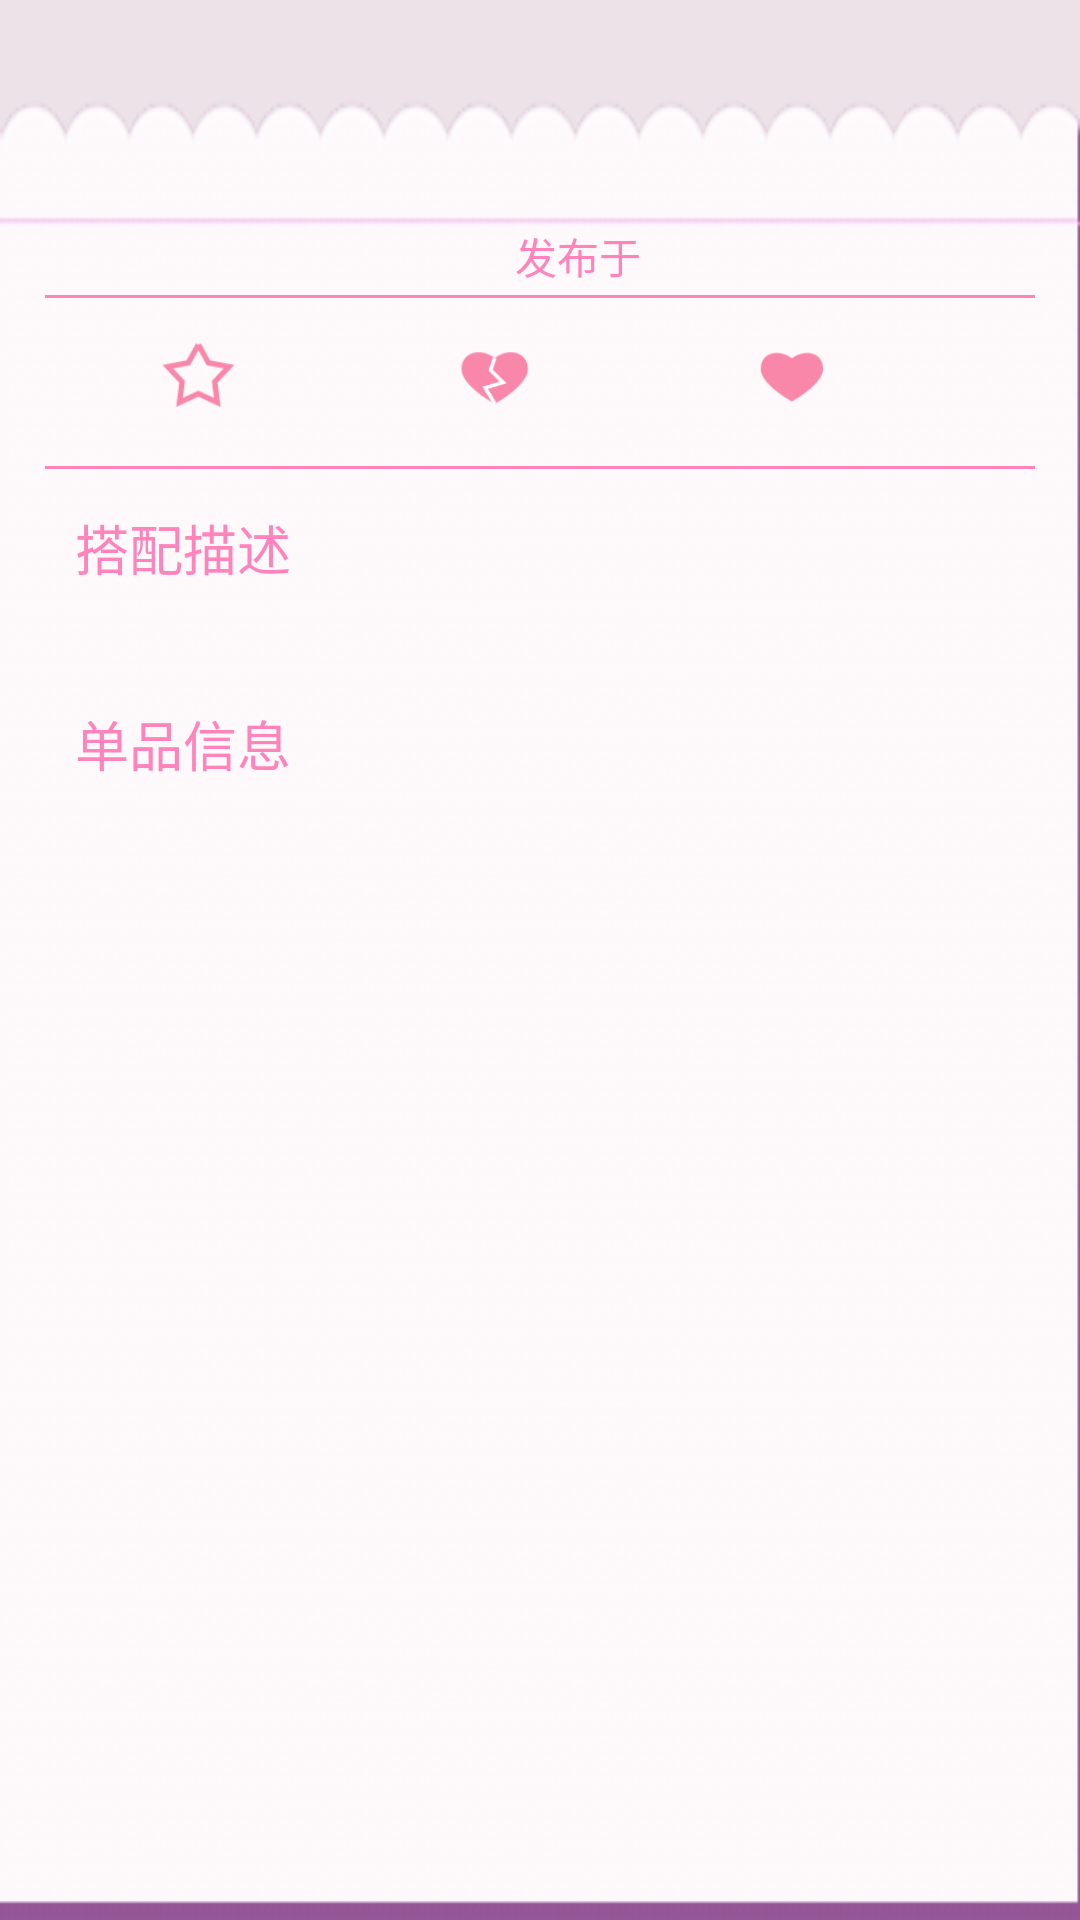

Android layout source for this screen:
<!-- AndroidManifest.xml: application theme GuiMiSecondTheme -->
<!-- res/layout/activity_match_info.xml -->
<LinearLayout xmlns:android="http://schemas.android.com/apk/res/android"
    xmlns:tools="http://schemas.android.com/tools"
    android:layout_width="match_parent"
    android:layout_height="match_parent"
    android:background="#ece2e8"
    android:gravity="center"
    android:orientation="vertical"
    android:paddingTop="15dp"
    tools:context=".MatchInfoActivity" >

    <ImageView
        android:id="@+id/image"
        android:layout_width="wrap_content"
        android:layout_height="wrap_content"
        android:layout_marginBottom="15dp"
        android:gravity="bottom"
        android:scaleType="fitCenter" />

    <LinearLayout
        android:layout_width="match_parent"
        android:layout_height="match_parent"
        android:layout_weight="1"
        android:background="@drawable/crop_bg"
        android:gravity="center_horizontal"
        android:orientation="vertical" >

        <ScrollView
            android:layout_width="match_parent"
            android:layout_height="wrap_content"
            android:layout_marginTop="15dp"
            android:layout_weight="1"
            android:fadingEdgeLength="8dp"
            android:orientation="vertical"
            android:requiresFadingEdge="vertical" >

            <LinearLayout
                android:layout_width="match_parent"
                android:layout_height="match_parent"
                android:layout_weight="1"
                android:gravity="center_horizontal"
                android:orientation="vertical"
                android:paddingBottom="15dp"
                android:paddingLeft="15dp"
                android:paddingRight="15dp"
                android:paddingTop="30dp" >

                <RelativeLayout
                    android:layout_width="match_parent"
                    android:layout_height="wrap_content" >

                    <TextView
                        android:id="@+id/uploadername"
                        android:layout_width="match_parent"
                        android:layout_height="wrap_content"
                        android:layout_alignParentLeft="true"
                        android:layout_marginLeft="10dp"
                        android:textColor="#ff84bc" />

                    <TextView
                        android:id="@+id/date"
                        android:layout_width="wrap_content"
                        android:layout_height="wrap_content"
                        android:layout_alignParentRight="true"
                        android:layout_marginRight="10dp"
                        android:ems="10"
                        android:inputType="date"
                        android:text="发布于     "
                        android:textColor="#ff84bc" />
                </RelativeLayout>

                <TextView
                    android:layout_width="match_parent"
                    android:layout_height="1dp"
                    android:layout_marginBottom="3dp"
                    android:layout_marginTop="3dp"
                    android:background="#ff84bc" />

                <LinearLayout
                    android:layout_width="fill_parent"
                    android:layout_height="50dp"
                    android:orientation="horizontal"
                    android:padding="2dp" >

                    <ImageButton
                        android:id="@+id/add_image"
                        android:layout_width="40dp"
                        android:layout_height="40dp"
                        android:layout_marginLeft="15dp"
                        android:layout_weight="1"
                        android:background="@android:color/transparent"
                        android:scaleType="fitCenter"
                        android:src="@drawable/add_false" />

                    <TextView
                        android:id="@+id/add_num"
                        android:layout_width="wrap_content"
                        android:layout_height="40dp"
                        android:layout_marginRight="15dp"
                        android:gravity="center"
                        android:textAlignment="center"
                        android:textColor="#ff84bc" />

                    <ImageButton
                        android:id="@+id/down_image"
                        android:layout_width="40dp"
                        android:layout_height="40dp"
                        android:layout_marginLeft="15dp"
                        android:layout_weight="1"
                        android:background="@android:color/transparent"
                        android:scaleType="fitCenter"
                        android:src="@drawable/down_true" />

                    <TextView
                        android:id="@+id/down_num"
                        android:layout_width="wrap_content"
                        android:layout_height="40dp"
                        android:layout_marginRight="15dp"
                        android:gravity="center"
                        android:textAlignment="center"
                        android:textColor="#ff84bc" />

                    <ImageButton
                        android:id="@+id/up_image"
                        android:layout_width="40dp"
                        android:layout_height="40dp"
                        android:layout_marginLeft="15dp"
                        android:layout_weight="1"
                        android:background="@android:color/transparent"
                        android:scaleType="fitCenter"
                        android:src="@drawable/up_true" />

                    <TextView
                        android:id="@+id/up_num"
                        android:layout_width="wrap_content"
                        android:layout_height="40dp"
                        android:layout_marginRight="15dp"
                        android:layout_weight="1"
                        android:gravity="center"
                        android:textAlignment="center"
                        android:textColor="#ff84bc" />
                </LinearLayout>

                <TextView
                    android:layout_width="match_parent"
                    android:layout_height="1dp"
                    android:layout_marginBottom="3dp"
                    android:layout_marginTop="3dp"
                    android:background="#ff84bc" />

                <TextView
                    android:layout_width="match_parent"
                    android:layout_height="wrap_content"
                    android:layout_margin="10dp"
                    android:text="搭配描述"
                    android:textColor="#ff84bc"
                    android:textSize="18sp" />

                <TextView
                    android:id="@+id/describe"
                    android:layout_width="match_parent"
                    android:layout_height="wrap_content"
                    android:inputType="textMultiLine"
                    android:textColor="#ff84bc" >
                </TextView>

                <TextView
                    android:layout_width="match_parent"
                    android:layout_height="wrap_content"
                    android:layout_margin="10dp"
                    android:text="单品信息"
                    android:textColor="#ff84bc"
                    android:textSize="18sp" >
                </TextView>

                <TextView
                    android:id="@+id/item_tag"
                    android:layout_width="match_parent"
                    android:layout_height="wrap_content"
                    android:inputType="textMultiLine"
                    android:textColor="#ff84bc" />

                

                
            </LinearLayout>
        </ScrollView>
    </LinearLayout>

</LinearLayout>
<!-- resources referenced by this layout -->
<resources>
  <!-- drawable add_false: png bitmap (drawable-hdpi, 2610 bytes) -->
  <!-- drawable crop_bg: png bitmap (drawable-hdpi, 12801 bytes) -->
  <!-- drawable down_true: png bitmap (drawable-hdpi, 1841 bytes) -->
  <!-- drawable up_true: png bitmap (drawable-hdpi, 2209 bytes) -->
  <style name="GuiMiSecondTheme" parent="@android:style/Theme.Holo.Light">
  
          
          <item name="android:actionBarStyle">@style/GuiMiSecondActionBarStyle</item>
          <item name="android:actionBarTabStyle">@style/MyActionBarTabStyle</item>
          <item name="android:actionBarItemBackground">@drawable/action_item_bg</item>
      </style>
  <style name="GuiMiSecondActionBarStyle" parent="@android:style/Widget.Holo.Light.ActionBar.Solid">
          <item name="android:background">@drawable/actionbar_bg1</item>
          <item name="android:displayOptions">useLogo|showHome|showTitle</item>
          <item name="android:titleTextStyle">@style/GuiMiTextAppearance</item>
      </style>
  <style name="MyActionBarTabStyle" parent="@android:style/Widget.Holo.ActionBar.TabView">
          <item name="android:background">@drawable/tab_bg_unselected</item>
          <item name="android:minWidth">20dp</item>
      </style>
  <!-- drawable action_item_bg (drawable) -->
  <?xml version="1.0" encoding="utf-8"?>
  
  <selector xmlns:android="http://schemas.android.com/apk/res/android" >
      <item android:state_pressed="true" android:drawable="@drawable/action_item_pressed"></item>
      <item android:state_pressed="false" android:drawable="@android:color/transparent"></item>
  
  </selector>
  <!-- drawable actionbar_bg1: png bitmap (drawable-hdpi, 1297 bytes) -->
  <style name="GuiMiTextAppearance">  
      <item name="android:textSize">16sp</item>  
      <item name="android:textStyle">bold</item>  
      <item name="android:textColor">#ffffff</item>  
      <item name="android:textAllCaps">true</item>  
  	</style>
  <!-- drawable tab_bg_unselected: png bitmap (drawable-hdpi, 1094 bytes) -->
  <!-- drawable action_item_pressed: png bitmap (drawable-hdpi, 967 bytes) -->
</resources>
